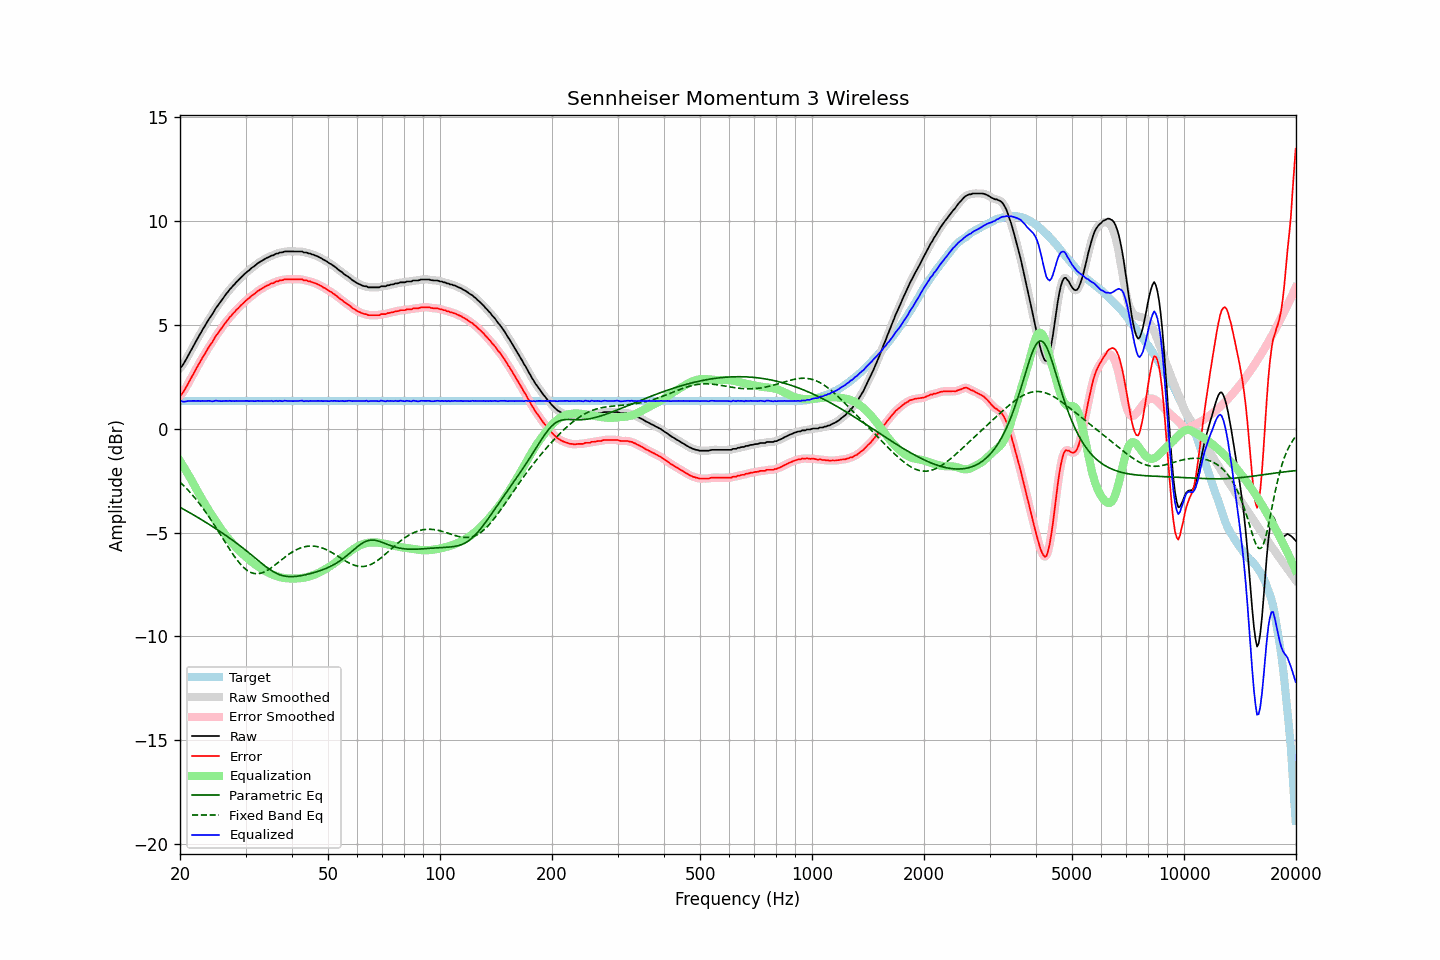

Values plotted in this chart, from the file beside it:
frequency, raw, error, smoothed, error_smoothed, equalization, parametric_eq, fixed_band_eq, equalized_raw, equalized_smoothed, target
20.00, 2.94, 1.60, 2.92, 1.58, -1.55, -3.78, -2.57, 1.39, 1.38, 1.34
20.20, 3.00, 1.66, 3.01, 1.67, -1.67, -3.82, -2.64, 1.33, 1.34, 1.34
20.40, 3.11, 1.77, 3.12, 1.78, -1.80, -3.86, -2.71, 1.31, 1.32, 1.34
20.61, 3.23, 1.89, 3.24, 1.89, -1.92, -3.91, -2.79, 1.31, 1.31, 1.34
20.81, 3.38, 2.04, 3.38, 2.04, -2.05, -3.95, -2.87, 1.32, 1.32, 1.34
21.02, 3.53, 2.19, 3.52, 2.18, -2.19, -4.00, -2.95, 1.34, 1.33, 1.34
21.23, 3.66, 2.32, 3.66, 2.32, -2.32, -4.04, -3.04, 1.34, 1.34, 1.34
21.44, 3.80, 2.46, 3.80, 2.46, -2.45, -4.08, -3.12, 1.34, 1.35, 1.34
21.66, 3.94, 2.60, 3.94, 2.60, -2.60, -4.13, -3.21, 1.35, 1.34, 1.34
21.87, 4.09, 2.75, 4.08, 2.74, -2.74, -4.17, -3.30, 1.35, 1.34, 1.34
22.09, 4.22, 2.88, 4.23, 2.89, -2.88, -4.22, -3.40, 1.34, 1.34, 1.34
22.31, 4.37, 3.03, 4.36, 3.02, -3.02, -4.27, -3.50, 1.35, 1.34, 1.34
22.54, 4.50, 3.16, 4.50, 3.16, -3.16, -4.31, -3.59, 1.35, 1.34, 1.34
22.76, 4.63, 3.29, 4.64, 3.30, -3.29, -4.36, -3.70, 1.33, 1.34, 1.34
22.99, 4.78, 3.44, 4.77, 3.43, -3.43, -4.41, -3.80, 1.35, 1.34, 1.34
23.22, 4.90, 3.56, 4.90, 3.56, -3.56, -4.45, -3.91, 1.34, 1.34, 1.34
23.45, 5.03, 3.69, 5.03, 3.69, -3.69, -4.50, -4.01, 1.34, 1.35, 1.34
23.69, 5.15, 3.81, 5.16, 3.82, -3.81, -4.55, -4.13, 1.34, 1.34, 1.34
23.92, 5.29, 3.95, 5.28, 3.94, -3.94, -4.60, -4.24, 1.35, 1.34, 1.34
24.16, 5.40, 4.06, 5.40, 4.06, -4.06, -4.65, -4.35, 1.34, 1.33, 1.34
24.40, 5.51, 4.17, 5.52, 4.18, -4.18, -4.70, -4.47, 1.33, 1.33, 1.34
24.65, 5.64, 4.29, 5.64, 4.30, -4.30, -4.75, -4.59, 1.33, 1.34, 1.34
24.89, 5.78, 4.44, 5.77, 4.43, -4.42, -4.80, -4.71, 1.36, 1.35, 1.34
25.14, 5.89, 4.55, 5.89, 4.54, -4.54, -4.85, -4.83, 1.35, 1.35, 1.34
25.39, 5.99, 4.65, 5.99, 4.65, -4.65, -4.90, -4.96, 1.34, 1.34, 1.34
25.65, 6.10, 4.76, 6.10, 4.76, -4.76, -4.95, -5.08, 1.33, 1.34, 1.34
25.91, 6.20, 4.86, 6.21, 4.87, -4.87, -5.00, -5.21, 1.33, 1.33, 1.34
26.16, 6.32, 4.98, 6.32, 4.98, -4.98, -5.06, -5.33, 1.34, 1.34, 1.34
26.43, 6.43, 5.08, 6.42, 5.08, -5.08, -5.11, -5.45, 1.34, 1.34, 1.34
26.69, 6.53, 5.19, 6.53, 5.19, -5.18, -5.16, -5.58, 1.35, 1.35, 1.34
26.96, 6.62, 5.27, 6.62, 5.28, -5.28, -5.22, -5.70, 1.34, 1.34, 1.34
27.23, 6.73, 5.38, 6.72, 5.37, -5.37, -5.27, -5.82, 1.35, 1.34, 1.34
27.50, 6.80, 5.46, 6.80, 5.46, -5.46, -5.33, -5.94, 1.33, 1.34, 1.34
27.77, 6.90, 5.56, 6.89, 5.55, -5.55, -5.38, -6.05, 1.35, 1.34, 1.34
28.05, 6.97, 5.63, 6.98, 5.63, -5.64, -5.44, -6.16, 1.33, 1.34, 1.34
28.33, 7.07, 5.73, 7.06, 5.72, -5.72, -5.50, -6.27, 1.35, 1.34, 1.34
28.62, 7.14, 5.79, 7.14, 5.80, -5.80, -5.56, -6.37, 1.34, 1.34, 1.34
28.90, 7.22, 5.88, 7.22, 5.88, -5.88, -5.62, -6.46, 1.34, 1.34, 1.34
29.19, 7.30, 5.96, 7.29, 5.95, -5.95, -5.67, -6.55, 1.34, 1.34, 1.34
29.48, 7.37, 6.03, 7.37, 6.03, -6.03, -5.74, -6.63, 1.34, 1.34, 1.34
29.78, 7.45, 6.10, 7.45, 6.10, -6.10, -5.80, -6.71, 1.34, 1.34, 1.34
30.08, 7.52, 6.17, 7.51, 6.17, -6.17, -5.86, -6.77, 1.34, 1.34, 1.34
30.38, 7.59, 6.24, 7.58, 6.24, -6.24, -5.92, -6.83, 1.35, 1.34, 1.34
30.68, 7.64, 6.30, 7.65, 6.31, -6.31, -5.98, -6.88, 1.33, 1.34, 1.34
30.99, 7.72, 6.37, 7.71, 6.37, -6.37, -6.05, -6.92, 1.35, 1.34, 1.34
31.30, 7.78, 6.43, 7.77, 6.43, -6.43, -6.11, -6.95, 1.34, 1.34, 1.34
31.61, 7.83, 6.49, 7.83, 6.49, -6.49, -6.17, -6.97, 1.33, 1.34, 1.34
31.93, 7.89, 6.54, 7.89, 6.55, -6.55, -6.24, -6.98, 1.33, 1.34, 1.34
32.24, 7.96, 6.62, 7.95, 6.61, -6.61, -6.30, -6.98, 1.35, 1.34, 1.34
32.57, 8.01, 6.67, 8.01, 6.67, -6.66, -6.37, -6.98, 1.35, 1.35, 1.34
32.89, 8.06, 6.72, 8.06, 6.71, -6.71, -6.43, -6.96, 1.34, 1.34, 1.34
33.22, 8.10, 6.76, 8.10, 6.76, -6.76, -6.49, -6.94, 1.34, 1.34, 1.34
33.55, 8.15, 6.81, 8.15, 6.81, -6.81, -6.55, -6.91, 1.34, 1.34, 1.34
33.89, 8.20, 6.86, 8.19, 6.85, -6.85, -6.61, -6.87, 1.35, 1.34, 1.34
34.23, 8.24, 6.90, 8.23, 6.89, -6.89, -6.67, -6.83, 1.34, 1.34, 1.34
34.57, 8.27, 6.93, 8.28, 6.93, -6.93, -6.73, -6.79, 1.34, 1.34, 1.34
34.92, 8.31, 6.97, 8.31, 6.97, -6.97, -6.78, -6.74, 1.34, 1.34, 1.34
35.27, 8.36, 7.01, 8.34, 7.00, -7.00, -6.83, -6.68, 1.35, 1.34, 1.34
35.62, 8.36, 7.02, 8.38, 7.04, -7.03, -6.88, -6.63, 1.32, 1.34, 1.34
35.97, 8.41, 7.07, 8.40, 7.06, -7.06, -6.92, -6.56, 1.34, 1.34, 1.34
... 635 more rows
